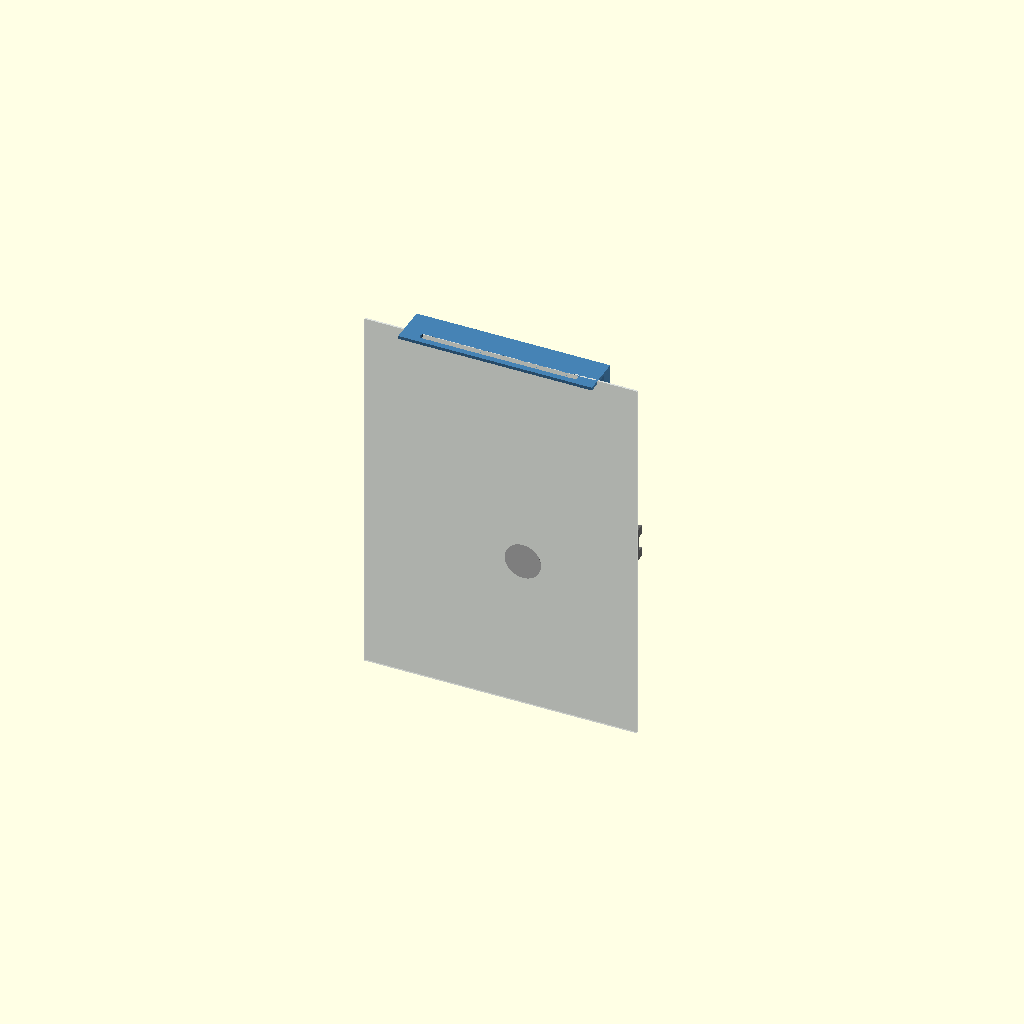
Cell 1: the model at its default parameters.
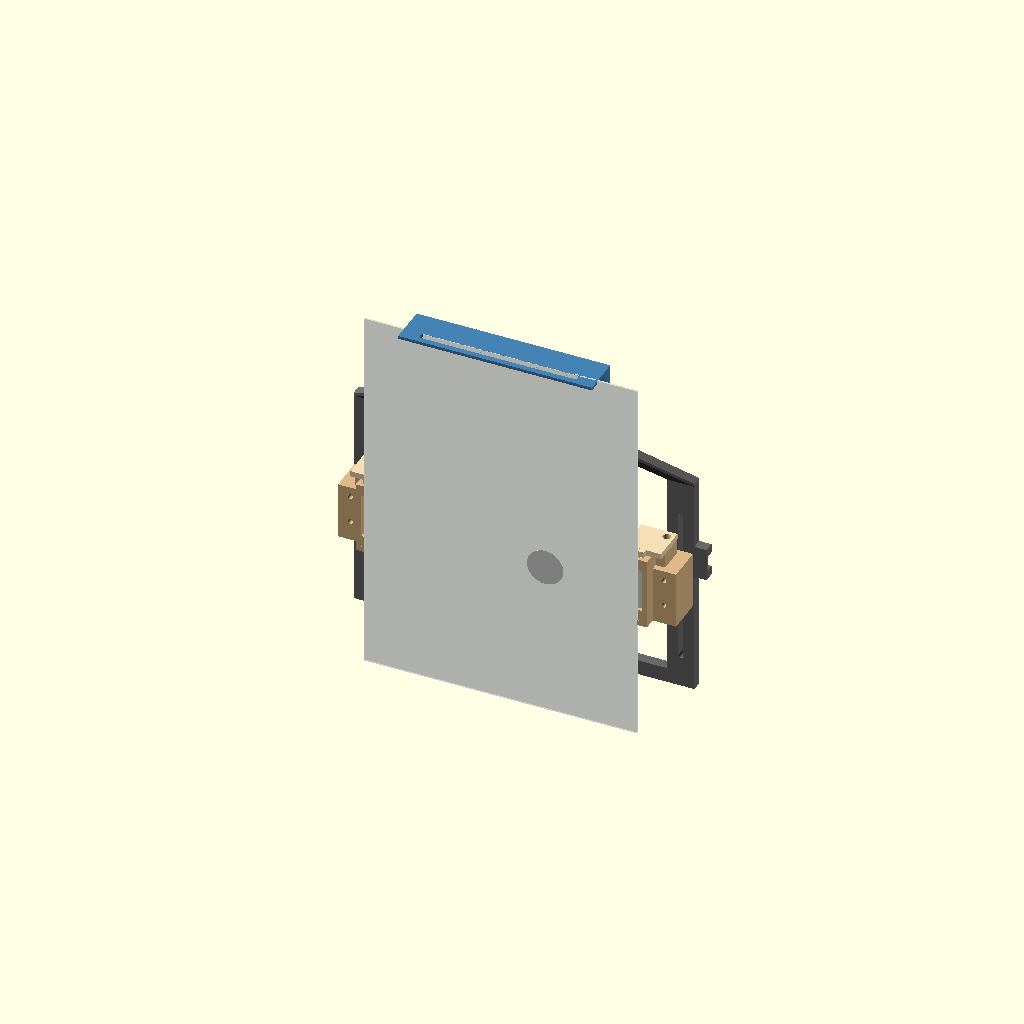
Cell 2: camera_w = 184 (everything else at default).
All cells are drawn from one camera (rotation 55°, 0°, 25°, orthographic, colour scheme Cornfield), so only the parameter changes between them.
OpenSCAD source file p1s-dashcam-mount/p1s_dashcam_mount.scad:
// Holder that keeps a Yonvim DC339 / DC339CT (Style-B) dash cam against the
// outside of a Bambu Lab P1S (or X1) glass door.
//
// The lens faces the glass. The screen faces the room. Two screws already in
// the upper door hinge (the bar marked SJ-TOP) carry the mount. Nothing is
// drilled, and the door still comes off the way it does now.
//
// Measure the camera and edit the Camera block if it is not the size below.
// The listing says 0.78 x 3.62 x 1.67 in, which is 19.8 x 91.9 x 42.4 mm.
// Height is the body only. The flip-up windshield bracket sticks out the
// open middle of the top and is not part of that height.
//
// Re-export one part:
//   openscad -D 'part="cradle"' -o cradle.stl p1s_dashcam_mount.scad
// part: rail, arm, cradle, retainer, shim, pin, assembly, section

/* [Camera] */
camera_w = 92.0;
camera_h = 43.0;
camera_d = 21.0;
play = 0.7;

/* [Mount] */
// Glass-contact face of the front posts, measured from the hinge-screw
// centerline toward the room. Shims move the camera further into the room
// if the posts press too hard on the glass.
post_face_y = 3.0;
flange_t = 2.0;
rail_len = 128;
slot_len = 100;
slot_w = 4.4;

/* [Hardware] */
pin_d = 4.9;
pin_hole = 5.6;
m3_hole = 3.4;
pin_from_plate = 2.2;   // retainer pin is this far toward the glass from the plate

/* [Export] */
part = "assembly";
shim_t = 1.5;

/* [Hidden] */
$fn = 48;
iw = camera_w + 2 * play;
ih = camera_h + 2 * play;
wt = 3.6;
ft = 3.4;
bearing_y = 2.4;
plate_t = 3.2;
// Room-side clearance between the retainer plate and the arm.
arm_gap = 7.0;
rail_glass_y = bearing_y + camera_d + 1.4 + plate_t + arm_gap;
rail_t = 7.0;
pin_boss_w = 9.2;
pin_x = iw / 2 + 0.8 + pin_boss_w / 2;
pad_w = 16;
// Pad overlaps the side wall so the cradle is one piece.
pad_x = iw / 2 + wt - 0.6 + pad_w / 2;
pin_ys = [15, 18, 21, 24, 27, 30, 33, 36, 39, 42, 45];
eps = 0.04;

function snap_pin() =
    let (
        camera_back = bearing_y + camera_d,
        want = camera_back + 0.8 - pin_from_plate,
        fit = [for (y = pin_ys) if (y + 0.01 >= want) y]
    )
    len(fit) == 0 ? pin_ys[len(pin_ys) - 1] : min(fit);

module slot_y(x, z0, z1, y0, depth) {
    hull() {
        translate([x, y0 - 1, z0])
            rotate([-90, 0, 0])
                cylinder(d = m3_hole, h = depth + 2);
        translate([x, y0 - 1, z1])
            rotate([-90, 0, 0])
                cylinder(d = m3_hole, h = depth + 2);
    }
}

// ---------------------------------------------------------------------------
// Hinge rail. Flange sits on the door top, under the SJ-TOP screws.
// ---------------------------------------------------------------------------
module hinge_rail() {
    lip_h = 30;
    lip_t = 8;
    lip_y0 = 12;
    flange_y0 = -6;
    difference() {
        union() {
            translate([-rail_len / 2, flange_y0, -flange_t])
                cube([rail_len, lip_y0 - flange_y0 + 0.4, flange_t]);
            translate([-rail_len / 2, lip_y0 - 0.2, -lip_h])
                cube([rail_len, lip_t + 0.2, lip_h]);
        }
        hull() {
            translate([-slot_len / 2, 0, -flange_t - 1])
                cylinder(d = slot_w, h = flange_t + 2);
            translate([ slot_len / 2, 0, -flange_t - 1])
                cylinder(d = slot_w, h = flange_t + 2);
        }
        for (x = [-36:12:36])
            translate([x, lip_y0 - 1, -16])
                rotate([-90, 0, 0])
                    cylinder(d = pin_hole, h = lip_t + 2);
    }
}

// ---------------------------------------------------------------------------
// Drop arm. Slides onto the lip from either end, then jogs into the room
// so the lower rails clear the camera.
// ---------------------------------------------------------------------------
module drop_arm() {
    hook_x0 = -18;
    hook_x1 = 18;
    room_y0 = 20.35;
    room_y1 = 24.6;
    spine_y0 = 20.35;
    spine_y1 = 27.6;
    rail_y0 = rail_glass_y;
    rail_y1 = rail_glass_y + rail_t;
    rail_top = -84;
    rail_bot = -232;

    difference() {
        union() {
            translate([hook_x0, room_y0, -31.6])
                cube([hook_x1 - hook_x0, room_y1 - room_y0, 27.0]);
            // Underside catch. Stops short of the door frame (frame face ~ y=12).
            translate([hook_x0, 14.4, -34.6])
                cube([hook_x1 - hook_x0, room_y1 - 14.4, 4.2]);
            translate([-15, spine_y0, -50])
                cube([30, spine_y1 - spine_y0, 18]);
            // Two braces, one into each lower rail, instead of a solid wedge.
            for (s = [-1, 1])
                hull() {
                    translate([-12, spine_y0, -50])
                        cube([24, spine_y1 - spine_y0, 2]);
                    translate([s * pad_x - (pad_w / 2) - 1, rail_y0, rail_top])
                        cube([pad_w + 2, rail_t, 2]);
                }
            for (s = [-1, 1])
                translate([s * pad_x - pad_w / 2 - 1, rail_y0, rail_bot])
                    cube([pad_w + 2, rail_t, rail_top - rail_bot]);
            translate([-pad_x - pad_w / 2 - 1, rail_y0, rail_bot])
                cube([2 * pad_x + pad_w + 2, rail_t, 10]);
            // Cable hook on the right rail.
            translate([pad_x + pad_w / 2 + 1, rail_y0, -150])
                cube([8, rail_t, 22]);
            translate([pad_x + pad_w / 2 + 1, rail_y1 - 2.4, -150])
                cube([8, 2.4, 6]);
        }
        for (x = [-12, 12])
            translate([x, room_y0 - 1, -16])
                rotate([-90, 0, 0])
                    cylinder(d = pin_hole, h = room_y1 - room_y0 + 2);
        // Slot stops high enough that the camera body cannot climb into the braces.
        for (s = [-1, 1])
            slot_y(s * pad_x, -210, -108, rail_y0, rail_t);
        // Open the cable hook into a sideways slot.
        translate([pad_x + pad_w / 2 - 1, rail_y0 + 2.2, -144])
            cube([14, rail_t, 10]);
    }
}

// ---------------------------------------------------------------------------
// Cradle. Same coordinates as the assembly, plus a later translate that
// plants the posts on the glass and drops the pocket down the door.
// ---------------------------------------------------------------------------
module cradle() {
    x0 = -iw / 2 - wt;
    x1 =  iw / 2 + wt;
    mate_y = rail_glass_y - post_face_y;

    difference() {
        union() {
            translate([x0, -0.2, -ft])
                cube([x1 - x0, mate_y + 0.2, ft]);
            for (s = [-1, 1])
                translate([s > 0 ? iw / 2 : x0, -0.2, -ft])
                    cube([wt, mate_y + 0.2, ih + ft]);
            for (sx = [-1, 1], sz = [0, 1])
                translate([
                    sx > 0 ? iw / 2 - 6.5 : -iw / 2,
                    0,
                    sz > 0 ? ih - 7.5 : 0
                ])
                    cube([6.5, bearing_y, 7.5]);
            // Bolt pads, full contact with the bed when the floor is down.
            for (s = [-1, 1])
                translate([s * pad_x - pad_w / 2, mate_y - 24, -ft])
                    cube([pad_w, 24, 38]);
            // Pin bosses outside the pocket. They stop at the top of the wall
            // so the retainer tabs can sit on them.
            for (s = [-1, 1])
                translate([s * pin_x - pin_boss_w / 2, 12, ih - 14])
                    cube([pin_boss_w, max(10, mate_y - 16), 14]);
        }
        // Cable exit. A strip of floor along the glass edge keeps left and right joined.
        translate([-24, 5, -ft - 1])
            cube([48, mate_y, ft + 2]);
        // microSD finger notches, open toward the room.
        for (s = [-1, 1])
            translate([
                s > 0 ? iw / 2 - 0.1 : -iw / 2 - wt - 0.1,
                mate_y - 12,
                ih * 0.35
            ])
                cube([wt + 0.4, 14, 12]);
        for (s = [-1, 1], z = [10, 28])
            translate([s * pad_x, mate_y - 28, z])
                rotate([-90, 0, 0])
                    cylinder(d = m3_hole, h = 32);
        for (s = [-1, 1], y = pin_ys)
            if (y >= 14 && y <= mate_y - 6)
                translate([s * pin_x, y, ih - 14])
                    cylinder(d = 5.2, h = 22);
    }
}

// ---------------------------------------------------------------------------
// Retainer, in cradle coordinates. One pin hole per side; it lands on the
// cradle hole that puts the plate just behind this camera depth.
// ---------------------------------------------------------------------------
module retainer() {
    pin_y = snap_pin();
    plate_inner = pin_y + pin_from_plate;
    // Plate covers the camera back only. It stays clear of the pin bosses,
    // which stand just outside the pocket. Tabs on top tie the plate to the pins.
    difference() {
        union() {
            translate([-iw / 2, plate_inner, 0])
                cube([iw, plate_t, ih]);
            for (s = [-1, 1])
                translate([s > 0 ? iw / 2 - 14 : -pin_x - pin_boss_w / 2, 6, ih])
                    cube([pin_x + pin_boss_w / 2 - (iw / 2 - 14), plate_inner + plate_t - 6, 3.8]);
            for (s = [-1, 1])
                translate([s > 0 ? iw / 2 - 12 : -iw / 2, 3, ih])
                    cube([12, 16, 3.8]);
        }
        translate([-iw / 2 + 8, plate_inner - 1, 6.5])
            cube([iw - 16, plate_t + 2, ih - 13]);
        for (s = [-1, 1])
            translate([s * pin_x, pin_y, ih - 1])
                cylinder(d = 5.2, h = 8);
    }
}

module shim() {
    difference() {
        cube([pad_w, 36, shim_t]);
        for (z = [10, 28])
            translate([pad_w / 2, z, -1])
                cylinder(d = m3_hole, h = shim_t + 2);
    }
}

module pin() {
    cylinder(d = 8.6, h = 2.3);
    translate([0, 0, 2.3])
        cylinder(d = pin_d, h = 15);
    translate([0, 0, 17.3])
        cylinder(d1 = pin_d, d2 = pin_d - 1.6, h = 1.5);
}

module camera_mock() {
    translate([-camera_w / 2, post_face_y + bearing_y, -168])
        cube([camera_w, camera_d, camera_h]);
    translate([-15, post_face_y + bearing_y + 3, -168 + camera_h])
        cube([30, 12, 15]);
    translate([camera_w * 0.16, post_face_y + 0.15, -168 + camera_h / 2])
        rotate([90, 0, 0])
            cylinder(d = min(24, camera_h - 12), h = 1.4);
}

module assembly() {
    color("AliceBlue", 0.45)
        translate([-90, post_face_y - 1.2, -250])
            cube([180, 1.2, 250]);
    color("SteelBlue") hinge_rail();
    color("DimGray") drop_arm();
    color("BurlyWood") translate([0, post_face_y, -168]) cradle();
    color("Wheat") translate([0, post_face_y, -168]) retainer();
    color("Gainsboro") camera_mock();
}

module section() {
    intersection() {
        assembly();
        translate([-8, -30, -260])
            cube([8, 140, 280]);
    }
}

module export_part() {
    if (part == "rail")
        rotate([180, 0, 0]) hinge_rail();
    else if (part == "arm")
        translate([0, 0, rail_glass_y + rail_t])
            rotate([-90, 0, 0])
                drop_arm();
    else if (part == "cradle")
        translate([0, 0, ft])
            cradle();
    else if (part == "retainer")
        // Outer face of the back plate on the bed. Tabs and lips print upward.
        translate([0, 0, snap_pin() + pin_from_plate + plate_t])
            rotate([-90, 0, 0])
                retainer();
    else if (part == "shim")
        shim();
    else if (part == "pin")
        translate([0, 0, 4.4])
            rotate([0, 90, 0])
                pin();
    else if (part == "assembly")
        assembly();
    else if (part == "section")
        section();
}

export_part();

echo("pocket_mm", iw, ih);
echo("pad_x", pad_x);
echo("pin_x", pin_x);
echo("rail_glass_y", rail_glass_y);
echo("retainer_pin_y", snap_pin());
echo("plate_inner_y", snap_pin() + pin_from_plate);
echo("camera_back_y", bearing_y + camera_d);
echo("gap_behind_camera_mm", (snap_pin() + pin_from_plate) - (bearing_y + camera_d));
Parameter table extracted from the source (name, type, default, range or options):
camera_w: number, default 92
camera_h: number, default 43
camera_d: number, default 21
play: number, default 0.7
post_face_y: number, default 3
flange_t: number, default 2
rail_len: number, default 128
slot_len: number, default 100
slot_w: number, default 4.4
pin_d: number, default 4.9
pin_hole: number, default 5.6
m3_hole: number, default 3.4
pin_from_plate: number, default 2.2
part: string, default "assembly"
shim_t: number, default 1.5
